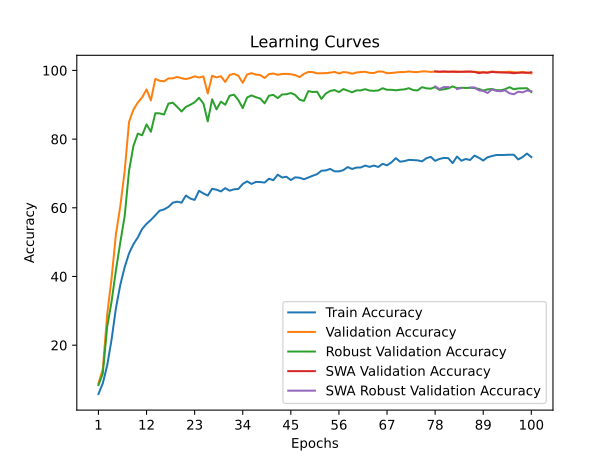

The data file committed next to this chart (first rows):
time; train_accuracy; train_loss; valid_accuracy; valid_loss; valid_accuracy_robust; valid_accuracy_swa; valid_accuracy_robust_swa
51,4639; 5,7922; 3,6895; 8,8361; 3,5139; 8,3621; 8,8361; 8,3621
101,7069; 8,9110; 3,5590; 13,0562; 3,2865; 11,7759; 13,0562; 11,7759
170,2811; 14,1104; 3,4159; 28,9470; 2,5000; 25,3966; 28,9470; 25,3966
218,0034; 21,6168; 3,2109; 39,4141; 2,1190; 32,6897; 39,4141; 32,6897
269,2157; 30,8186; 3,0165; 52,3199; 1,7375; 41,7931; 52,3199; 41,7931
333,5781; 37,5963; 2,8820; 60,5067; 1,4349; 49,9483; 60,5067; 49,9483
386,3082; 42,7352; 2,7513; 70,6968; 1,0774; 57,5862; 70,6968; 57,5862
447,7335; 46,7301; 2,6733; 84,9960; 0,5131; 70,7931; 84,9960; 70,7931
511,4117; 49,4147; 2,6014; 88,5986; 0,3842; 78,0172; 88,5986; 78,0172
560,6326; 51,3593; 2,5588; 90,6492; 0,3210; 81,5862; 90,6492; 81,5862
620,5749; 53,8589; 2,5124; 92,1615; 0,3182; 81,1207; 92,1615; 81,1207
679,9950; 55,3315; 2,4818; 94,4576; 0,2920; 84,2759; 94,4576; 84,2759
744,3376; 56,4869; 2,4352; 91,2747; 0,3321; 82,1379; 91,2747; 82,1379
807,0014; 57,8009; 2,4106; 97,5059; 0,1235; 87,5345; 97,5059; 87,5345
855,8217; 59,1754; 2,3735; 96,9992; 0,1220; 87,5000; 96,9992; 87,5000
904,8210; 59,5227; 2,3761; 96,8171; 0,1820; 87,1552; 96,8171; 87,1552
956,3370; 60,2477; 2,3589; 97,6722; 0,1085; 90,3276; 97,6722; 90,3276
1005,0148; 61,4749; 2,3252; 97,6960; 0,0806; 90,6034; 97,6960; 90,6034
1071,4346; 61,7882; 2,3024; 98,0998; 0,0999; 89,3966; 98,0998; 89,3966
1122,3339; 61,4900; 2,3243; 97,7276; 0,1226; 88,0517; 97,7276; 88,0517
1175,6757; 63,5629; 2,2681; 97,4822; 0,1557; 89,3793; 97,4822; 89,3793
1232,9465; 62,6982; 2,2842; 97,7989; 0,1326; 89,9828; 97,7989; 89,9828
1290,0015; 62,2942; 2,3013; 98,2977; 0,0635; 90,7241; 98,2977; 90,7241
1354,1079; 64,9524; 2,2333; 97,9177; 0,0755; 92,0345; 97,9177; 92,0345
1413,5467; 64,1821; 2,2434; 98,2660; 0,1264; 90,3966; 98,2660; 90,3966
1460,0221; 63,5667; 2,2649; 93,2858; 0,3046; 85,1724; 93,2858; 85,1724
1510,4398; 65,5377; 2,2403; 98,4561; 0,0622; 91,5862; 98,4561; 91,5862
1565,2302; 65,2734; 2,2283; 97,9731; 0,1407; 88,6552; 97,9731; 88,6552
1612,6748; 64,7750; 2,2367; 98,3135; 0,1192; 90,9138; 98,3135; 90,9138
1666,3735; 65,7265; 2,2273; 96,6350; 0,1628; 90,0000; 96,6350; 90,0000
1712,3877; 64,9826; 2,2486; 98,6619; 0,0508; 92,6379; 98,6619; 92,6379
1760,9682; 65,3829; 2,2142; 99,0182; 0,0785; 92,9310; 99,0182; 92,9310
1819,4535; 65,4848; 2,2251; 98,4561; 0,1168; 91,3621; 98,4561; 91,3621
1866,2650; 66,9385; 2,1913; 96,3816; 0,2054; 89,0172; 96,3816; 89,0172
1925,9966; 67,7013; 2,1573; 98,8124; 0,1090; 92,1207; 98,8124; 92,1207
1984,8552; 66,9574; 2,1830; 99,2082; 0,1064; 92,7241; 99,2082; 92,7241
2038,1973; 67,5351; 2,1665; 98,7807; 0,1019; 92,2069; 98,7807; 92,2069
2092,6128; 67,4974; 2,1863; 98,6461; 0,1270; 91,8103; 98,6461; 91,8103
2140,9700; 67,3463; 2,1724; 97,7989; 0,1379; 90,4138; 97,7989; 90,4138
2189,0588; 68,4715; 2,1570; 98,9153; 0,1000; 92,6379; 98,9153; 92,6379
2251,7406; 68,0373; 2,1684; 99,1053; 0,0460; 92,8793; 99,1053; 92,8793
2312,1951; 69,6458; 2,1205; 98,7173; 0,1059; 91,9310; 98,7173; 91,9310
2365,4624; 68,8189; 2,1583; 98,9628; 0,1135; 93,0000; 98,9628; 93,0000
2416,9718; 69,0379; 2,1427; 98,9865; 0,1021; 93,0690; 98,9865; 93,0690
2465,2231; 68,0788; 2,1638; 98,8836; 0,1034; 93,4310; 98,8836; 93,4310
2514,7624; 68,8718; 2,1553; 98,6223; 0,0600; 92,8621; 98,6223; 92,8621
2581,0452; 68,7509; 2,1437; 98,0523; 0,1115; 91,4828; 98,0523; 91,4828
2638,2489; 68,3092; 2,1489; 98,9865; 0,1302; 91,1207; 98,9865; 91,1207
2695,8689; 68,8076; 2,1428; 99,5566; 0,0737; 93,9828; 99,5566; 93,9828
2756,8909; 69,3362; 2,1364; 99,5091; 0,0362; 93,7069; 99,5091; 93,7069
2819,1353; 69,7893; 2,1285; 99,1528; 0,0518; 93,7931; 99,1528; 93,7931
2875,1735; 70,7937; 2,1136; 99,1766; 0,0378; 91,6897; 99,1766; 91,6897
2938,9604; 70,8805; 2,0837; 99,2162; 0,0986; 93,2759; 99,2162; 93,2759
3004,9395; 71,3223; 2,1152; 99,3666; 0,0458; 94,0345; 99,3666; 94,0345
3055,5152; 70,6238; 2,1059; 99,5566; 0,0435; 94,2759; 99,5566; 94,2759
3112,4574; 70,5973; 2,1081; 99,1211; 0,0781; 93,6897; 99,1211; 93,6897
3173,5358; 70,9712; 2,0984; 99,5249; 0,0588; 94,5690; 99,5249; 94,5690
3240,9028; 71,8585; 2,0810; 99,3903; 0,0643; 94,1207; 99,3903; 94,1207
3310,4857; 71,3072; 2,0929; 99,0261; 0,1129; 93,6207; 99,0261; 93,6207
3361,1417; 71,7112; 2,0877; 99,3983; 0,0694; 94,1897; 99,3983; 94,1897
... 40 more rows
